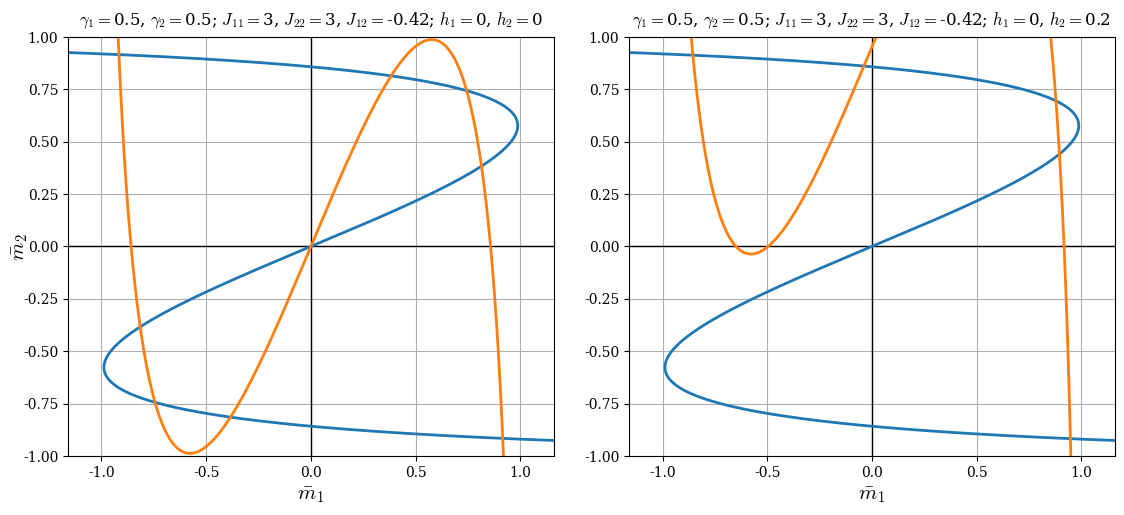

The matplotlib source for this figure: (Note: this script raises an exception after producing the figure.)
####################################################
# This script shows the plots needed for graphical #
# analysis of the 2-component CW model.            #
####################################################
import matplotlib
matplotlib.rcParams['font.family']='serif'
matplotlib.rcParams['mathtext.fontset']='cm'

import numpy as np
import matplotlib.pyplot as plt

fig, axs = plt.subplots(nrows=1, ncols=2, figsize=(23/2, 10.5/2))
gamma1 = .5
gamma2 = .5
J11 = 3
J22 = 3
J12 = -.42
h1 = 0
h2 = 0

M1 = np.arange(-1, 1,.00001)
M2 = np.arange(-1, 1,.00001)

m2 = 1/(gamma2*J12)*(1/2*np.log((1+M1)/(1-M1)) - J11*gamma1*M1 - h1)
m1 = 1/(gamma1*J12)*(1/2*np.log((1+M2)/(1-M2)) - J22*gamma2*M2 - h2)

axs[0].set_xlabel(r'$\bar m_1$', fontsize=15)
axs[0].set_ylabel(r'$\bar m_2$', fontsize=15, labelpad=-5)
axs[0].axis('equal')
axs[0].set_xlim([-1, 1])
axs[0].set_ylim([-1, 1])
axs[0].axhline(0, linewidth=1, color='black')
axs[0].axvline(0, linewidth=1, color='black')
axs[0].plot(m2, M1, label=r'Equation_1: $\frac{\partial F}{\partial m_1} = 0$', linewidth=2)
axs[0].plot(M2, m1, label=r'Equation_2: $\frac{\partial F}{\partial m_2} = 0$', linewidth=2)

axs[0].set_title("$\gamma_1=$" + str(gamma1) + ", $\gamma_2=$" + str(gamma2) + "; $J_{11}=$"+str(J11)+", $J_{22}=$"+str(J22)+", $J_{12}=$"+str(J12)+"; $h_1=$"+str(h1)+", $h_2=$"+str(h2), fontsize=12, y=1.01)
axs[0].grid()

#########################################################################
gamma1 = .5
gamma2 = .5
J11 = 3
J22 = 3
J12 = -.42
h1 = 0
h2 = .2

M1 = np.arange(-1, 1,.00001)
M2 = np.arange(-1, 1,.00001)

m2 = 1/(gamma2*J12)*(1/2*np.log((1+M1)/(1-M1)) - J11*gamma1*M1 - h1)
m1 = 1/(gamma1*J12)*(1/2*np.log((1+M2)/(1-M2)) - J22*gamma2*M2 - h2)

axs[1].set_xlabel(r'$\bar m_1$', fontsize=15)
axs[1].axis('equal')
axs[1].set_xlim([-1, 1])
axs[1].set_ylim([-1, 1])
axs[1].axhline(0, linewidth=1, color='black')
axs[1].axvline(0, linewidth=1, color='black')
axs[1].plot(m2, M1, label=r'Equation_1: $\frac{\partial F}{\partial m_1} = 0$', linewidth=2)
axs[1].plot(M2, m1, label=r'Equation_2: $\frac{\partial F}{\partial m_2} = 0$', linewidth=2)

axs[1].set_title("$\gamma_1=$" + str(gamma1) + ", $\gamma_2=$" + str(gamma2) + "; $J_{11}=$"+str(J11)+", $J_{22}=$"+str(J22)+", $J_{12}=$"+str(J12)+"; $h_1=$"+str(h1)+", $h_2=$"+str(h2), fontsize=12, y=1.01)
axs[1].grid()

plt.tight_layout()
plt.savefig("../figures/2CW_graphical_analysis.png", dpi=300)
plt.show()
fig.clf()
plt.close()
